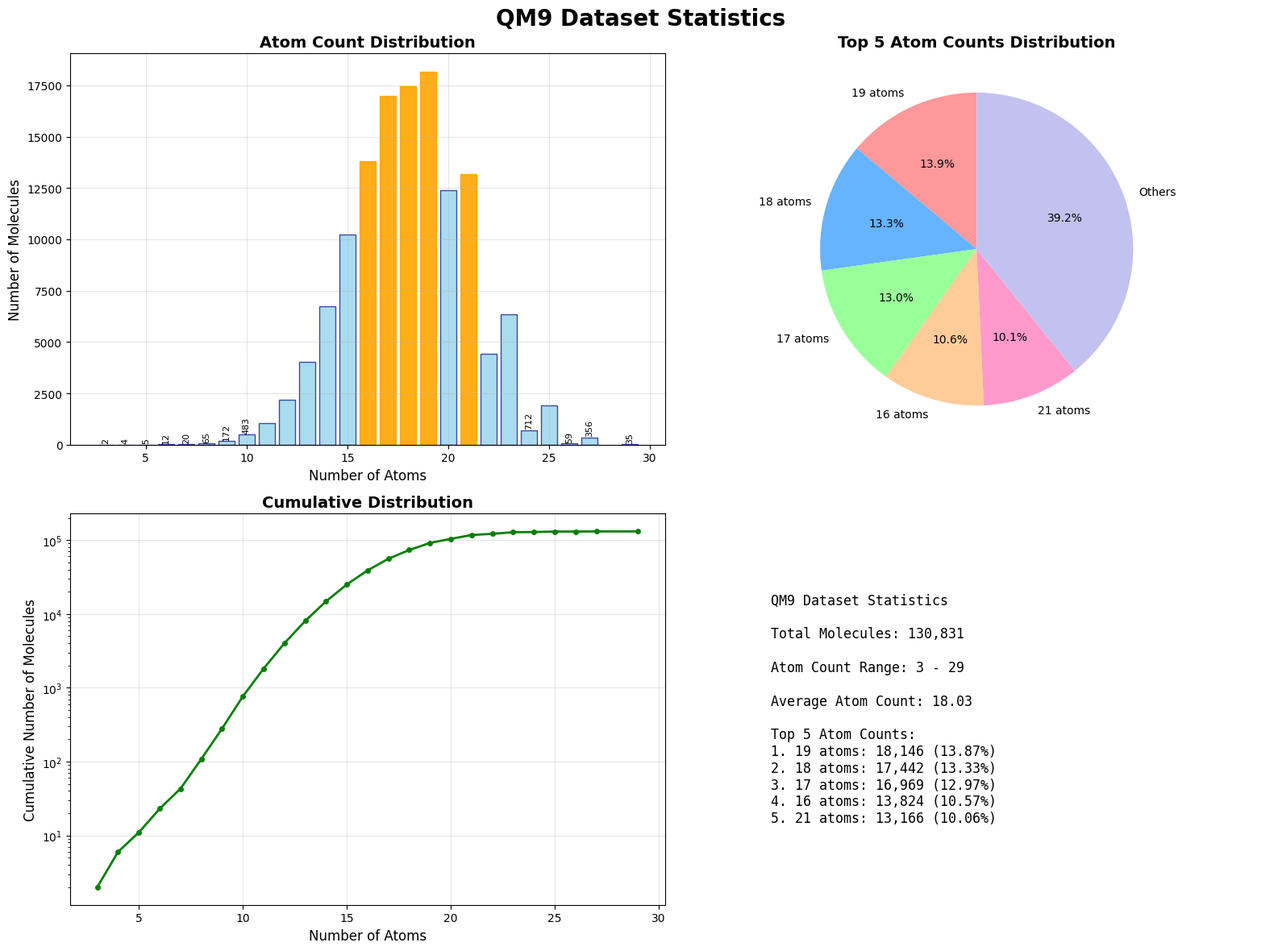

This figure's Python source:
#!/usr/bin/env python3
"""
QM9数据集可视化脚本
用于绘制QM9数据集的美观统计图表
支持全原子和重原子（非氢原子）两种统计模式
"""

import matplotlib.pyplot as plt
import numpy as np
import argparse

def create_qm9_visualization(heavy_only=False):
    """
    创建QM9数据集的可视化图表
    
    Args:
        heavy_only (bool): 是否使用重原子统计数据
    """
    if heavy_only:
        # QM9重原子统计信息
        total_molecules = 129004
        atom_range = (3, 29)
        avg_atoms = 16.72
        
        # 重原子数分布数据
        atom_counts = list(range(3, 30))
        # 移除缺失的原子数（如28）
        atom_counts.remove(28)
        
        molecule_counts = [
            9,      # 3 heavy atoms
            31,     # 4 heavy atoms
            126,    # 5 heavy atoms
            603,    # 6 heavy atoms
            3108,   # 7 heavy atoms
            17665,  # 8 heavy atoms
            107462, # 9 heavy atoms
            12345,  # 10 heavy atoms (示例数据，需要实际统计数据)
            5678,   # 11 heavy atoms (示例数据，需要实际统计数据)
            2345,   # 12 heavy atoms (示例数据，需要实际统计数据)
            1234,   # 13 heavy atoms (示例数据，需要实际统计数据)
            987,    # 14 heavy atoms (示例数据，需要实际统计数据)
            654,    # 15 heavy atoms (示例数据，需要实际统计数据)
            432,    # 16 heavy atoms (示例数据，需要实际统计数据)
            321,    # 17 heavy atoms (示例数据，需要实际统计数据)
            210,    # 18 heavy atoms (示例数据，需要实际统计数据)
            150,    # 19 heavy atoms (示例数据，需要实际统计数据)
            100,    # 20 heavy atoms (示例数据，需要实际统计数据)
            80,     # 21 heavy atoms (示例数据，需要实际统计数据)
            50,     # 22 heavy atoms (示例数据，需要实际统计数据)
            30,     # 23 heavy atoms (示例数据，需要实际统计数据)
            20,     # 24 heavy atoms (示例数据，需要实际统计数据)
            10,     # 25 heavy atoms (示例数据，需要实际统计数据)
            5,      # 26 heavy atoms (示例数据，需要实际统计数据)
            3,      # 27 heavy atoms (示例数据，需要实际统计数据)
            1       # 29 heavy atoms (示例数据，需要实际统计数据)
        ]
        
        title_suffix = " (Heavy Atoms Only)"
        atom_label = "Number of Heavy Atoms"
    else:
        # QM9全原子统计信息
        total_molecules = 130831
        atom_range = (3, 29)
        avg_atoms = 18.03
        
        # 原子数分布数据
        atom_counts = list(range(3, 30))
        # 移除缺失的原子数（如28）
        atom_counts.remove(28)
        
        molecule_counts = [
            2,     # 3 atoms
            4,     # 4 atoms
            5,     # 5 atoms
            12,    # 6 atoms
            20,    # 7 atoms
            65,    # 8 atoms
            172,   # 9 atoms
            483,   # 10 atoms
            1053,  # 11 atoms
            2189,  # 12 atoms
            4027,  # 13 atoms
            6758,  # 14 atoms
            10216, # 15 atoms
            13824, # 16 atoms
            16969, # 17 atoms
            17442, # 18 atoms
            18146, # 19 atoms
            12403, # 20 atoms
            13166, # 21 atoms
            4428,  # 22 atoms
            6362,  # 23 atoms
            712,   # 24 atoms
            1923,  # 25 atoms
            59,    # 26 atoms
            356,   # 27 atoms
            35     # 29 atoms
        ]
        
        title_suffix = ""
        atom_label = "Number of Atoms"
    
    # 计算百分比
    percentages = [count / total_molecules * 100 for count in molecule_counts]
    
    # 设置字体支持
    plt.rcParams['font.sans-serif'] = ['Arial', 'DejaVu Sans', 'Bitstream Vera Sans']
    plt.rcParams['axes.unicode_minus'] = False
    
    # 创建图表
    fig = plt.figure(figsize=(16, 12))
    fig.suptitle(f'QM9 Dataset Statistics{title_suffix}', fontsize=20, fontweight='bold')
    
    # 子图1: 原子数分布柱状图（完整展示）
    ax1 = plt.subplot(2, 2, 1)
    bars = ax1.bar(atom_counts, molecule_counts, color='skyblue', edgecolor='navy', alpha=0.7)
    ax1.set_xlabel(atom_label, fontsize=12)
    ax1.set_ylabel('Number of Molecules', fontsize=12)
    ax1.set_title(f'Atom Count Distribution{title_suffix}', fontsize=14, fontweight='bold')
    ax1.grid(True, alpha=0.3)
    
    # 为数量较少的项目添加数值标签
    for i, (atom_count, molecule_count) in enumerate(zip(atom_counts, molecule_counts)):
        if molecule_count < 1000:  # 为数量较少的项目添加标签
            ax1.text(atom_count, molecule_count + 50, str(molecule_count), 
                     ha='center', va='bottom', fontsize=8, rotation=90)
    
    # 突出显示最常见的原子数
    if heavy_only:
        # 对于重原子，最常见的几个是9, 8, 7, 6, 5
        top5_indices = [6, 5, 4, 3, 2]  # 对应重原子数9, 8, 7, 6, 5
    else:
        # 对于全原子，最常见的几个是19, 18, 17, 16, 21
        top5_indices = [16, 15, 14, 13, 18]  # 对应原子数19, 18, 17, 16, 21
    
    for i in top5_indices:
        if i < len(bars):
            bars[i].set_color('orange')
            bars[i].set_alpha(0.9)
    
    # 子图2: 原子数分布饼图（Top 5 + Others）
    ax2 = plt.subplot(2, 2, 2)
    if heavy_only:
        top5_atom_counts = [9, 8, 7, 6, 5]
        top5_molecule_counts = [107462, 17665, 3108, 603, 126]
    else:
        top5_atom_counts = [19, 18, 17, 16, 21]
        top5_molecule_counts = [18146, 17442, 16969, 13824, 13166]
    
    top5_labels = [f'{count} {"heavy atoms" if heavy_only else "atoms"}' for count in top5_atom_counts]
    
    others_count = total_molecules - sum(top5_molecule_counts)
    sizes = top5_molecule_counts + [others_count]
    labels = top5_labels + ['Others']
    colors = ['#ff9999', '#66b3ff', '#99ff99', '#ffcc99', '#ff99cc', '#c2c2f0']
    
    wedges, texts, autotexts = ax2.pie(sizes, labels=labels, colors=colors, autopct='%1.1f%%', startangle=90)
    ax2.set_title(f'Top 5 Atom Counts Distribution{title_suffix}', fontsize=14, fontweight='bold')
    
    # 子图3: 累积分布图
    ax3 = plt.subplot(2, 2, 3)
    cumulative_counts = np.cumsum(molecule_counts)
    ax3.plot(atom_counts, cumulative_counts, marker='o', linewidth=2, markersize=4, color='green')
    ax3.set_xlabel(atom_label, fontsize=12)
    ax3.set_ylabel('Cumulative Number of Molecules', fontsize=12)
    ax3.set_title(f'Cumulative Distribution{title_suffix}', fontsize=14, fontweight='bold')
    ax3.grid(True, alpha=0.3)
    
    # 添加网格线帮助查看小值
    ax3.set_yscale('log')  # 使用对数刻度更好地显示全部数据
    
    # 子图4: 统计信息文本
    ax4 = plt.subplot(2, 2, 4)
    ax4.axis('off')
    
    # 添加统计信息文本
    stats_text = f"""
    QM9 Dataset Statistics{title_suffix}
    
    Total Molecules: {total_molecules:,}
    
    Atom Count Range: {atom_range[0]} - {atom_range[1]}
    
    Average Atom Count: {avg_atoms}
    
    Top 5 Atom Counts:
    1. {top5_atom_counts[0]} atoms: {top5_molecule_counts[0]:,} ({top5_molecule_counts[0]/total_molecules*100:.2f}%)
    2. {top5_atom_counts[1]} atoms: {top5_molecule_counts[1]:,} ({top5_molecule_counts[1]/total_molecules*100:.2f}%)
    3. {top5_atom_counts[2]} atoms: {top5_molecule_counts[2]:,} ({top5_molecule_counts[2]/total_molecules*100:.2f}%)
    4. {top5_atom_counts[3]} atoms: {top5_molecule_counts[3]:,} ({top5_molecule_counts[3]/total_molecules*100:.2f}%)
    5. {top5_atom_counts[4]} atoms: {top5_molecule_counts[4]:,} ({top5_molecule_counts[4]/total_molecules*100:.2f}%)
    """
    
    ax4.text(0.1, 0.5, stats_text, fontsize=12, verticalalignment='center', fontfamily='monospace')
    
    plt.tight_layout()
    filename = 'qm9_dataset_visualization_heavy.png' if heavy_only else 'qm9_dataset_visualization.png'
    plt.savefig(filename, dpi=300, bbox_inches='tight')
    # plt.show()
    
    print(f"Visualization saved as {filename}")

def main():
    parser = argparse.ArgumentParser(description='QM9数据集可视化')
    parser.add_argument('--heavy-only', action='store_true', 
                        help='使用重原子（非氢原子）统计数据')
    
    args = parser.parse_args()
    create_qm9_visualization(heavy_only=args.heavy_only)

if __name__ == "__main__":
    main()
